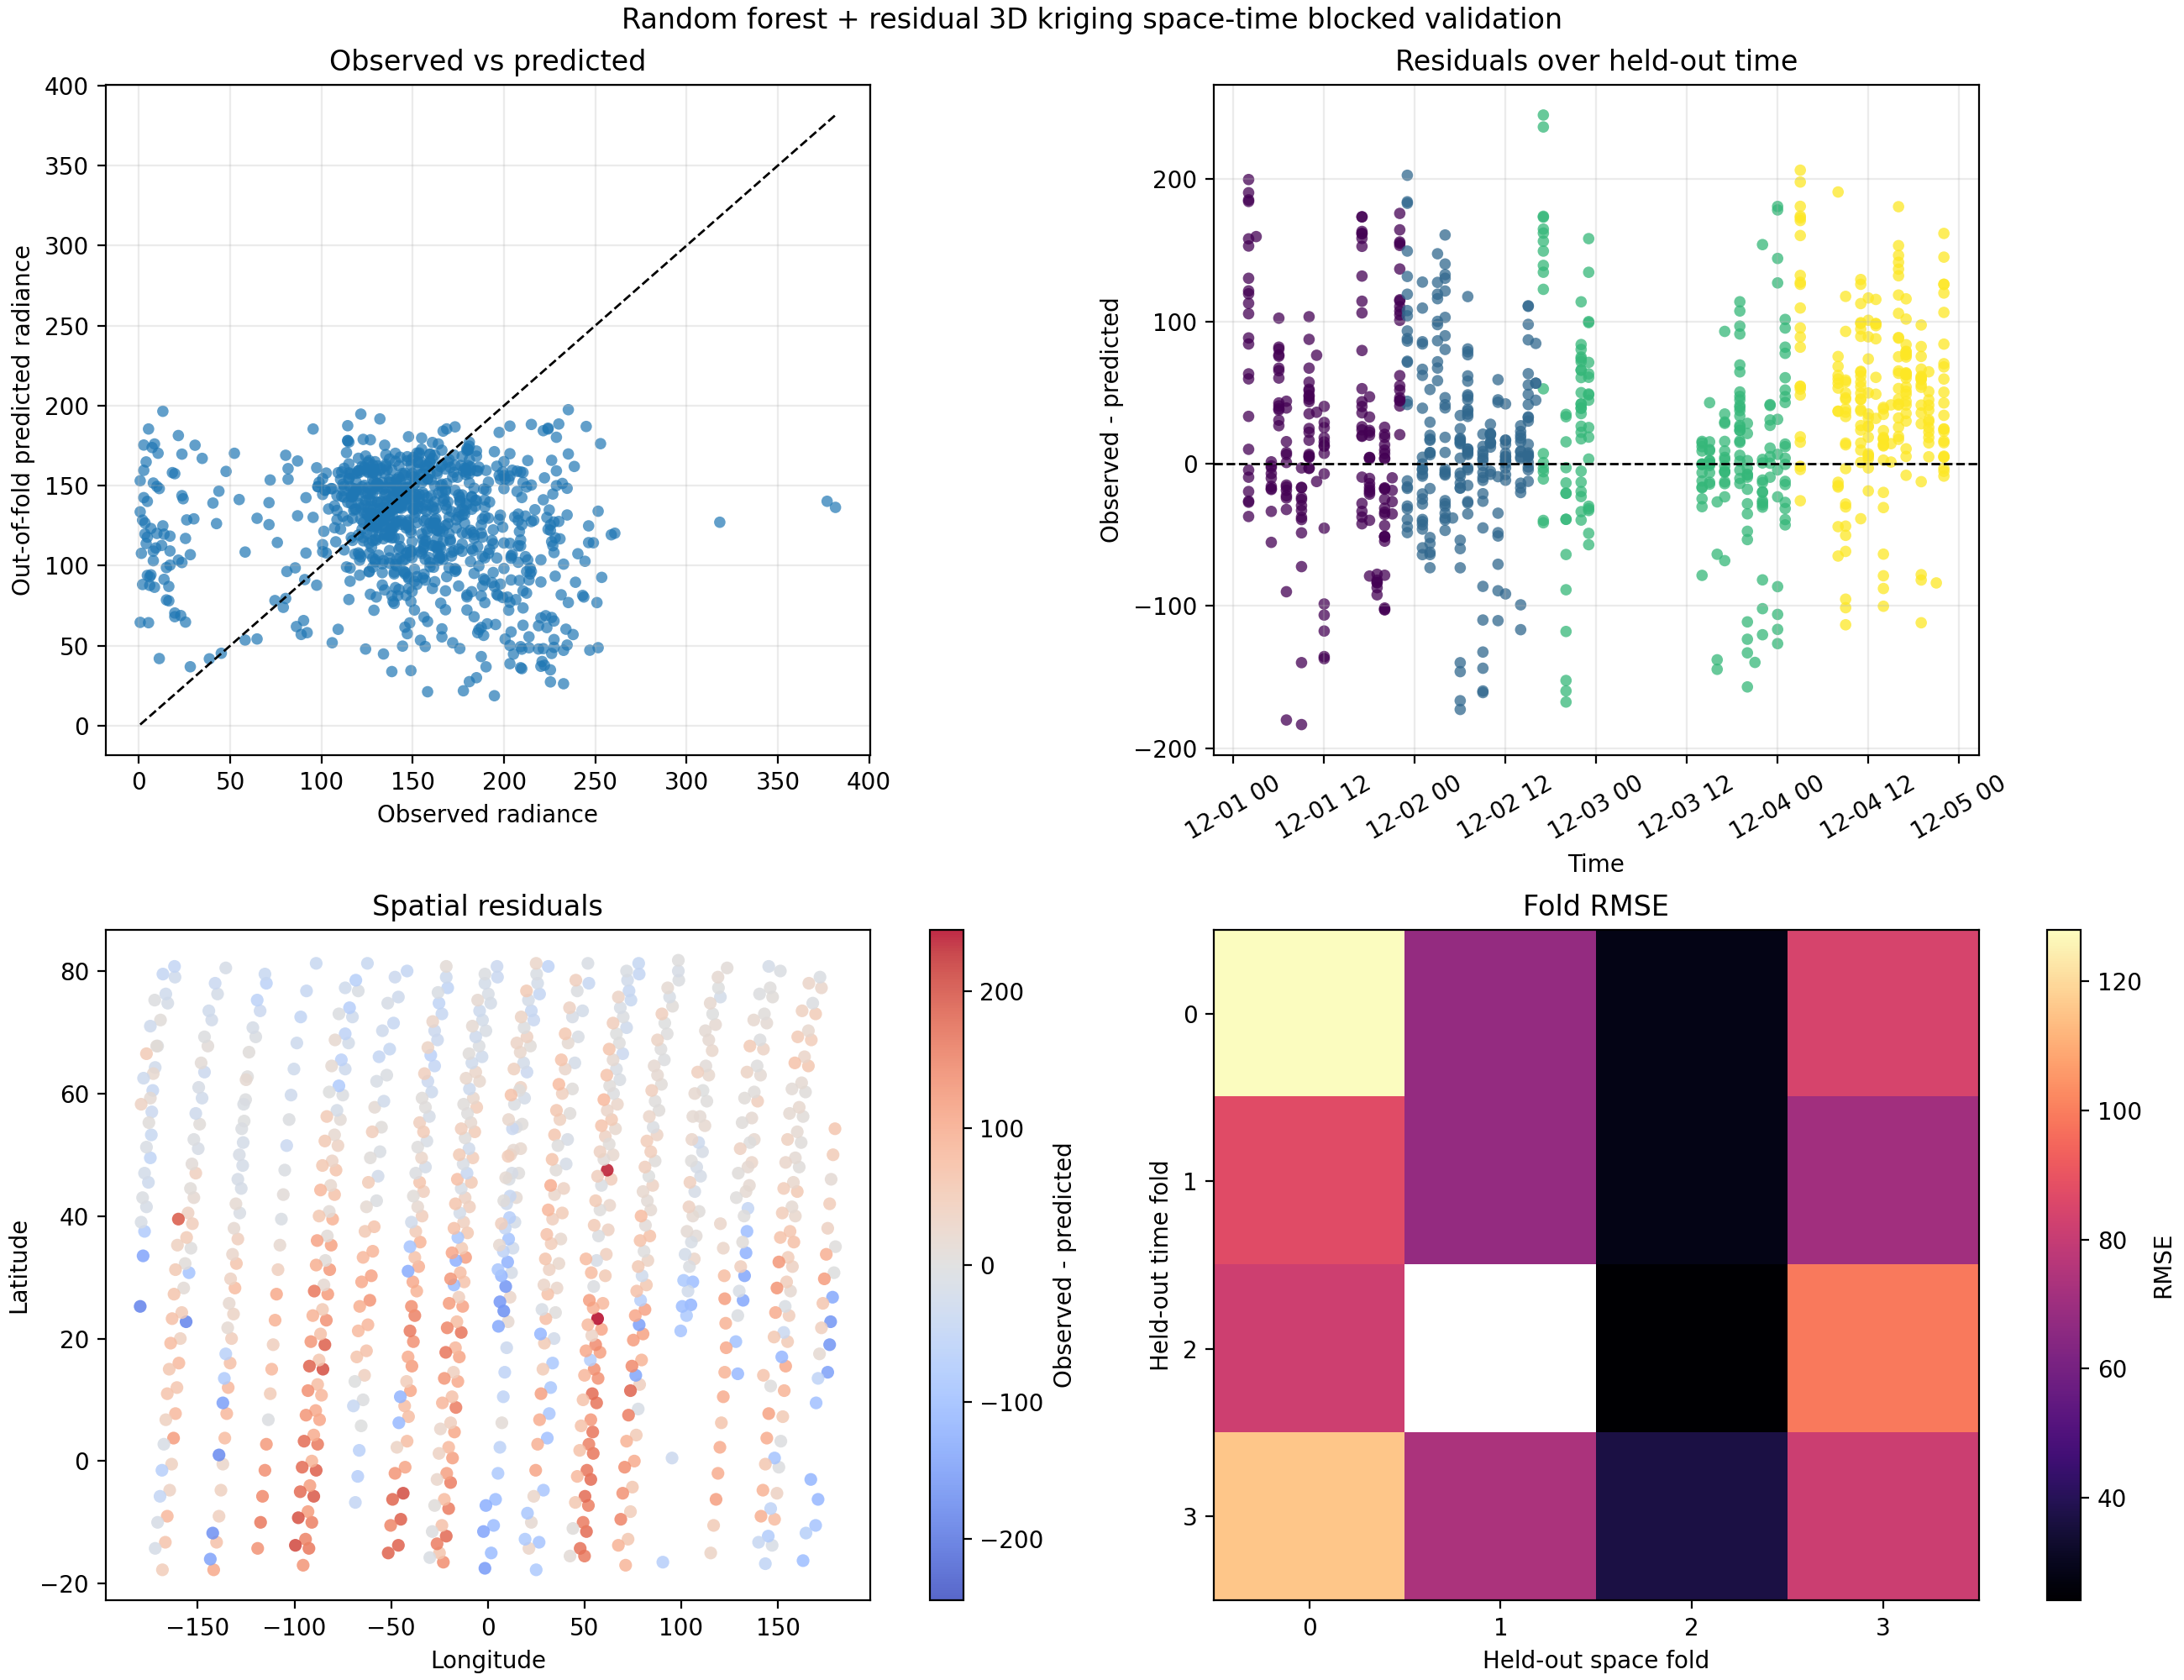

The data file committed next to this chart (first rows):
fold_id, hour, latitude, longitude, space_fold, time_fold, observed, predicted, rf_mean_predicted, kriged_residual_factor, kriging_log_variance, residual, abs_error, squared_error, rf_mean_residual, baseline_predicted, baseline_residual, baseline_abs_error, baseline_squared_error
space0_time0, 2020-12-01 02:00:00, 55.75, -76.25, 0, 0, 134.6, 124.4, 134.6, 0.9243, 0.2957, 10.17, 10.17, 103.4, -0.01726, 117.3, 17.28, 17.28, 298.6
space0_time0, 2020-12-01 02:00:00, 51.5, -77.5, 0, 0, 162.7, 129.4, 139.1, 0.9302, 0.2967, 33.33, 33.33, 1111, 23.62, 117.3, 45.37, 45.37, 2059
space0_time0, 2020-12-01 02:00:00, 47.5, -78.5, 0, 0, 164.6, 105, 117.5, 0.8935, 0.2975, 59.69, 59.69, 3562, 47.18, 117.3, 47.33, 47.33, 2241
space0_time0, 2020-12-01 02:00:00, 43.5, -79.25, 0, 0, 155.5, 92.28, 109.6, 0.8418, 0.2986, 63.22, 63.22, 3996, 45.88, 117.3, 38.19, 38.19, 1458
space0_time0, 2020-12-01 02:00:00, 39.5, -80.25, 0, 0, 183.6, 95.13, 114.6, 0.8301, 0.3001, 88.47, 88.47, 7827, 69, 117.3, 66.28, 66.28, 4393
space0_time0, 2020-12-01 02:00:00, 35.25, -81.0, 0, 0, 203.8, 91.03, 111.5, 0.8161, 0.3018, 112.8, 112.8, 12728, 92.3, 117.3, 86.54, 86.54, 7488
space0_time0, 2020-12-01 02:00:00, 31.25, -81.75, 0, 0, 201.9, 80.33, 100.2, 0.8015, 0.3036, 121.6, 121.6, 14776, 101.7, 117.3, 84.58, 84.58, 7153
space0_time0, 2020-12-01 02:00:00, 27.25, -82.75, 0, 0, 214.3, 94.81, 118.7, 0.7987, 0.3053, 119.5, 119.5, 14279, 95.6, 117.3, 96.99, 96.99, 9407
space0_time0, 2020-12-01 02:00:00, 23.0, -83.5, 0, 0, 202.5, 72.13, 90.64, 0.7958, 0.3073, 130.4, 130.4, 17007, 111.9, 117.3, 85.23, 85.23, 7264
space0_time0, 2020-12-01 02:00:00, 19.0, -84.25, 0, 0, 232.6, 47.05, 58.96, 0.7979, 0.3091, 185.6, 185.6, 34429, 173.6, 117.3, 115.3, 115.3, 13290
space0_time0, 2020-12-01 02:00:00, 15.0, -85.25, 0, 0, 247, 47.13, 58.91, 0.8, 0.3109, 199.8, 199.8, 39936, 188.1, 117.3, 129.7, 129.7, 16811
space0_time0, 2020-12-01 02:00:00, 10.75, -86.0, 0, 0, 145.7, 61.5, 76.44, 0.8045, 0.3129, 84.2, 84.2, 7090, 69.26, 117.3, 28.39, 28.39, 805.8
space0_time0, 2020-12-01 02:00:00, 6.75, -87.0, 0, 0, 166, 60.48, 76.35, 0.7921, 0.3148, 105.5, 105.5, 11126, 89.6, 117.3, 48.64, 48.64, 2366
space0_time0, 2020-12-01 02:00:00, 2.75, -88.0, 0, 0, 213.6, 55.51, 71.14, 0.7803, 0.3166, 158.1, 158.1, 25009, 142.5, 117.3, 96.34, 96.34, 9281
space0_time0, 2020-12-01 02:00:00, -1.5, -88.75, 0, 0, 222.1, 37.72, 49.09, 0.7683, 0.3187, 184.4, 184.4, 34013, 173.1, 117.3, 104.8, 104.8, 10989
space0_time0, 2020-12-01 02:00:00, -5.75, -90.0, 0, 0, 225.4, 34.85, 46.08, 0.7562, 0.3207, 190.6, 190.6, 36314, 179.3, 117.3, 108.1, 108.1, 11685
space0_time0, 2020-12-01 02:00:00, -10.0, -91.0, 0, 0, 203.2, 50.09, 67.09, 0.7466, 0.3227, 153.1, 153.1, 23440, 136.1, 117.3, 85.88, 85.88, 7376
space0_time0, 2020-12-01 03:00:00, -14.25, -92.5, 0, 0, 209.1, 49.34, 67.75, 0.7284, 0.3226, 159.7, 159.7, 25514, 141.3, 117.3, 91.76, 91.76, 8420
space0_time0, 2020-12-01 22:00:00, 41.5, -9.5, 0, 0, 149.6, 109, 110.9, 0.9835, 0.251, 40.59, 40.59, 1647, 38.76, 117.3, 32.31, 32.31, 1044
space0_time0, 2020-12-01 22:00:00, 37.25, -10.5, 0, 0, 147.7, 92.85, 109.6, 0.8474, 0.2544, 54.81, 54.81, 3004, 38.09, 117.3, 30.35, 30.35, 920.9
space0_time0, 2020-12-01 22:00:00, 33.25, -11.5, 0, 0, 196.7, 81.36, 96.62, 0.842, 0.2579, 115.3, 115.3, 13295, 100, 117.3, 79.35, 79.35, 6296
space0_time0, 2020-12-01 22:00:00, 29.25, -12.25, 0, 0, 147.7, 85.69, 103.1, 0.8314, 0.2616, 61.97, 61.97, 3840, 44.6, 117.3, 30.35, 30.35, 920.9
space0_time0, 2020-12-01 22:00:00, 25.25, -13.0, 0, 0, 166, 55.45, 68.68, 0.8073, 0.2652, 110.5, 110.5, 12211, 97.27, 117.3, 48.64, 48.64, 2366
space0_time0, 2020-12-01 22:00:00, 21.0, -13.75, 0, 0, 203.2, 38.71, 49.66, 0.7794, 0.269, 164.5, 164.5, 27057, 153.5, 117.3, 85.88, 85.88, 7376
space0_time0, 2020-12-01 22:00:00, 17.0, -14.75, 0, 0, 156.8, 49.44, 65.47, 0.7552, 0.2726, 107.4, 107.4, 11528, 91.34, 117.3, 39.49, 39.49, 1560
space0_time0, 2020-12-01 22:00:00, 13.0, -15.5, 0, 0, 154.2, 53.36, 72.28, 0.7381, 0.276, 100.8, 100.8, 10168, 81.91, 117.3, 36.88, 36.88, 1360
space0_time0, 2020-12-01 22:00:00, 8.75, -16.5, 0, 0, 184.9, 29.94, 41.82, 0.716, 0.2797, 155, 155, 24012, 143.1, 117.3, 67.59, 67.59, 4568
space0_time0, 2020-12-01 22:00:00, 4.75, -17.25, 0, 0, 138.5, 33.78, 48.46, 0.697, 0.2831, 104.7, 104.7, 10969, 90.05, 117.3, 21.2, 21.2, 449.4
space0_time0, 2020-12-01 22:00:00, 0.5, -18.25, 0, 0, 149, 34.38, 50.63, 0.6789, 0.2866, 114.6, 114.6, 13131, 98.33, 117.3, 31.65, 31.65, 1002
space0_time0, 2020-12-01 22:00:00, -3.5, -19.25, 0, 0, 181, 27.47, 44.39, 0.6189, 0.2882, 153.5, 153.5, 23564, 136.6, 117.3, 63.67, 63.67, 4054
space0_time0, 2020-12-01 22:00:00, -7.75, -20.25, 0, 0, 177.7, 21.76, 37.84, 0.5751, 0.2895, 156, 156, 24321, 139.9, 117.3, 60.4, 60.4, 3648
space0_time0, 2020-12-01 22:00:00, -12.25, -21.5, 0, 0, 194.7, 18.68, 36.91, 0.5061, 0.2916, 176, 176, 30983, 157.8, 117.3, 77.39, 77.39, 5989
space0_time0, 2020-12-01 22:00:00, -16.5, -23.0, 0, 0, 158.1, 21.17, 42.92, 0.4931, 0.2945, 136.9, 136.9, 18754, 115.2, 117.3, 40.8, 40.8, 1665
space0_time1, 2020-12-01 23:00:00, 52.25, -31.5, 0, 1, 164, 176, 150.9, 1.167, 0.2134, -12.03, 12.03, 144.7, 13.11, 120.9, 43.06, 43.06, 1855
space0_time1, 2020-12-01 23:00:00, 48.0, -32.25, 0, 1, 150.3, 167.6, 143.5, 1.168, 0.2182, -17.31, 17.31, 299.6, 6.768, 120.9, 29.34, 29.34, 861.1
space0_time1, 2020-12-01 23:00:00, 44.0, -33.25, 0, 1, 179.7, 138, 119.9, 1.151, 0.2248, 41.64, 41.64, 1734, 59.76, 120.9, 58.75, 58.75, 3451
space0_time1, 2020-12-01 23:00:00, 40.0, -34.0, 0, 1, 198, 154, 137.4, 1.121, 0.2316, 43.94, 43.94, 1931, 60.54, 120.9, 77.04, 77.04, 5935
space0_time1, 2020-12-01 23:00:00, 35.75, -35.0, 0, 1, 234.6, 148.3, 130.2, 1.139, 0.2396, 86.25, 86.25, 7439, 104.3, 120.9, 113.6, 113.6, 12911
space0_time1, 2020-12-01 23:00:00, 31.75, -35.75, 0, 1, 223.4, 130.1, 112, 1.161, 0.2466, 93.38, 93.38, 8721, 111.4, 120.9, 102.5, 102.5, 10510
space0_time1, 2020-12-01 23:00:00, 27.75, -36.75, 0, 1, 216.3, 128.2, 112.7, 1.138, 0.2537, 88.02, 88.02, 7747, 103.6, 120.9, 95.33, 95.33, 9088
space0_time1, 2020-12-01 23:00:00, 23.75, -37.75, 0, 1, 239.1, 89.6, 92.26, 0.9711, 0.2597, 149.5, 149.5, 22360, 146.9, 120.9, 118.2, 118.2, 13972
space0_time1, 2020-12-01 23:00:00, 19.5, -38.5, 0, 1, 232.6, 100.9, 110.8, 0.9105, 0.2653, 131.7, 131.7, 17341, 121.8, 120.9, 111.7, 111.7, 12470
space0_time1, 2020-12-01 23:00:00, 15.5, -39.25, 0, 1, 227.4, 108.1, 126.4, 0.8555, 0.2699, 119.2, 119.2, 14214, 101, 120.9, 106.4, 106.4, 11330
space0_time1, 2020-12-01 23:00:00, 11.5, -40.0, 0, 1, 193.4, 89.38, 111.3, 0.8033, 0.2739, 104, 104, 10820, 82.14, 120.9, 72.47, 72.47, 5251
space0_time1, 2020-12-01 23:00:00, 7.25, -41.0, 0, 1, 162, 89.93, 116.5, 0.772, 0.2783, 72.1, 72.1, 5198, 45.54, 120.9, 41.1, 41.1, 1690
space0_time1, 2020-12-01 23:00:00, 3.25, -41.75, 0, 1, 149, 77.58, 105.5, 0.7355, 0.2816, 71.39, 71.39, 5097, 43.49, 120.9, 28.04, 28.04, 786.1
space0_time1, 2020-12-01 23:00:00, -1.0, -42.75, 0, 1, 194.7, 87, 113.3, 0.7679, 0.2824, 107.7, 107.7, 11598, 81.4, 120.9, 73.77, 73.77, 5442
space0_time1, 2020-12-01 23:00:00, -5.25, -43.75, 0, 1, 251.5, 48.71, 69.71, 0.6987, 0.2864, 202.8, 202.8, 41143, 181.8, 120.9, 130.6, 130.6, 17060
space0_time1, 2020-12-01 23:00:00, -9.5, -45.0, 0, 1, 234.6, 50.35, 71.61, 0.7031, 0.2896, 184.2, 184.2, 33932, 162.9, 120.9, 113.6, 113.6, 12911
space0_time1, 2020-12-01 23:00:00, -13.75, -46.25, 0, 1, 220.2, 37.06, 52.84, 0.7013, 0.2942, 183.1, 183.1, 33534, 167.3, 120.9, 99.25, 99.25, 9851
space0_time1, 2020-12-02 01:00:00, 54.5, -55.0, 0, 1, 139.8, 135.2, 125.2, 1.08, 0.2526, 4.58, 4.58, 20.97, 14.57, 120.9, 18.89, 18.89, 356.8
space0_time1, 2020-12-02 01:00:00, 50.5, -55.75, 0, 1, 130.7, 139.4, 128.5, 1.084, 0.2571, -8.723, 8.723, 76.1, 2.123, 120.9, 9.743, 9.743, 94.93
space0_time1, 2020-12-02 01:00:00, 46.5, -56.75, 0, 1, 130, 151.2, 137, 1.104, 0.2627, -21.2, 21.2, 449.3, -6.937, 120.9, 9.09, 9.09, 82.63
space0_time1, 2020-12-02 01:00:00, 42.5, -57.5, 0, 1, 126.1, 130.3, 117.5, 1.109, 0.2684, -4.162, 4.162, 17.32, 8.603, 120.9, 5.17, 5.17, 26.73
space0_time1, 2020-12-02 01:00:00, 38.25, -58.75, 0, 1, 182.9, 120.8, 110, 1.098, 0.2752, 62.13, 62.13, 3860, 72.92, 120.9, 62.01, 62.01, 3846
space0_time1, 2020-12-02 01:00:00, 34.25, -59.5, 0, 1, 199.9, 114.1, 106, 1.076, 0.2812, 85.78, 85.78, 7359, 93.89, 120.9, 79, 79, 6241
space0_time1, 2020-12-02 01:00:00, 30.25, -60.25, 0, 1, 213, 103.5, 94.43, 1.096, 0.2868, 109.5, 109.5, 11980, 118.6, 120.9, 92.07, 92.07, 8476
space0_time1, 2020-12-02 01:00:00, 26.25, -61.0, 0, 1, 206.5, 78.73, 72.07, 1.092, 0.2922, 127.7, 127.7, 16316, 134.4, 120.9, 85.53, 85.53, 7316
space0_time1, 2020-12-02 01:00:00, 22.25, -62.0, 0, 1, 209.7, 125.5, 135.8, 0.9241, 0.2967, 84.24, 84.24, 7096, 73.93, 120.9, 88.8, 88.8, 7885
space0_time1, 2020-12-02 01:00:00, 18.0, -62.75, 0, 1, 198, 131.5, 146.3, 0.8992, 0.301, 66.42, 66.42, 4412, 51.68, 120.9, 77.04, 77.04, 5935
... 816 more rows
